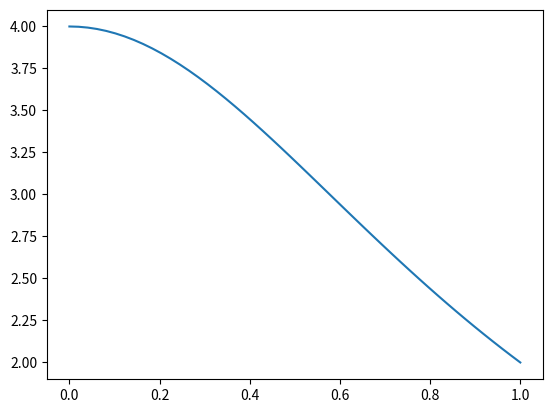

Source code (Python):
import numpy as np
import matplotlib.pyplot as plt

(1,2,3)

[1,2,3]

[1,2,3] + [10,20,30]

lista = [1,2,3]
lista.append(5)
lista

np.array([1,2,3])

a = np.array([1,2,3])
b = np.array([10,20,30])
a + b

np.arange(10)

range(10)

list(range(10))

for k in np.arange(10):
    b = k**2
    print(k, '   ', b)

for x in np.linspace(0, 1, 11):
    print(x)

for x in np.linspace(0, 1, 11):
    print(x)
    if x > 0.5:
        break

for i in range(5):
    for j in range(3):
        print(i, j, i+j)

K = np.arange(15)

np.sum(K**2)

s = 0
for k in np.arange(15):
    s = s + k**2
s

[k for k in [13,14,-4,8]]

[k**2 + 1 for k in range(5)]

[k**2 + 1 for k in range(5) if k%2==0]

v1 = np.array([1,2])
p1 = np.array([3,7])

p1 + 0.5 * v1

T = np.linspace(0,2,5)

T = np.linspace(0,2,5)
print(T)

T = np.linspace(0,2,5)
T

v1 = np.array([1,2])
p1 = np.array([3,7])
T = np.linspace(0,2,5)

[ p1 + t * v1 for t in T ]

v1 = np.array([1,2])
p1 = np.array([3,7])
T = np.linspace(0,3,7)

path = np.array([ p1 + t * v1 for t in T ])
path

path = np.array([
    [ 3. ,  7. ],
    [ 3.5,  8. ],
    [ 4. ,  9. ],
    [ 4.5, 10. ],
    [ 5. , 11. ],
    [ 5.5, 12. ],
    [ 6. , 13. ]])

path[3]

path = np.array([
    [ 3. ,  7. ],
    [ 3.5,  8. ],
    [ 4. ,  9. ],
    [ 4.5, 10. ],
    [ 5. , 11. ],
    [ 5.5, 12. ],
    [ 6. , 13. ]])

path[4,1]

path = np.array([
    [ 3. ,  7. ],
    [ 3.5,  8. ],
    [ 4. ,  9. ],
    [ 4.5, 10. ],
    [ 5. , 11. ],
    [ 5.5, 12. ],
    [ 6. , 13. ]])

path[2:5]

path = np.array([
    [ 3. ,  7. ],
    [ 3.5,  8. ],
    [ 4. ,  9. ],
    [ 4.5, 10. ],
    [ 5. , 11. ],
    [ 5.5, 12. ],
    [ 6. , 13. ]])

path[[3,1]]

path = np.array([
    [ 3. ,  7. ],
    [ 3.5,  8. ],
    [ 4. ,  9. ],
    [ 4.5, 10. ],
    [ 5. , 11. ],
    [ 5.5, 12. ],
    [ 6. , 13. ]])

path[:,0]

path = np.array([
    [ 3. ,  7. ],
    [ 3.5,  8. ],
    [ 4. ,  9. ],
    [ 4.5, 10. ],
    [ 5. , 11. ],
    [ 5.5, 12. ],
    [ 6. , 13. ]])

path[:,[1]]

path[:,[0,1,1,0,0]]

I = np.eye(4)
I

np.hstack([I, np.ones((4,2))])

path = np.array([
    [ 3. ,  7. ],
    [ 3.5,  8. ],
    [ 4. ,  9. ],
    [ 4.5, 10. ],
    [ 5. , 11. ],
    [ 5.5, 12. ],
    [ 6. , 13. ]])

np.max(path)

path = np.array([
    [ 3. ,  7. ],
    [ 3.5,  8. ],
    [ 4. ,  9. ],
    [ 4.5, 10. ],
    [ 5. , 11. ],
    [ 5.5, 12. ],
    [ 6. , 13. ]])

np.sum(path,axis=0)

path = np.array([
    [ 3. ,  7. ],
    [ 3.5,  8. ],
    [ 4. ,  9. ],
    [ 4.5, 10. ],
    [ 5. , 11. ],
    [ 5.5, 12. ],
    [ 6. , 13. ]])

np.mean(path,axis=1)

path = np.array([
    [ 3. ,  7. ],
    [ 3.5,  8. ],
    [ 4. ,  9. ],
    [ 4.5, 10. ],
    [ 5. , 11. ],
    [ 5.5, 12. ],
    [ 6. , 13. ]])

np.linalg.norm(path,axis=1)

v = [x**2 for x in np.arange(-2,4)]
v

v = [4, 1, 0, 1, 4, 9]
np.min(v)

v = [4, 1, 0, 1, 4, 9]
k = np.argmin(v)
k

v = [4, 1, 0, 1, 4, 9]
k = np.argmin(v)
v[k]

v = np.array([1, 2, 3, 4])
v[[False, True, True, False]]

v = np.arange(10)
v

v = np.arange(10)
v > 4

v = np.arange(10)
v[v>4]

v = np.arange(10)
(2*v**2)[v<=5]

def g(x):
    x**2 + 1

g(5)

def f(a, b):
    return 2*a-b

x = 2
print(f(x+1, 5))

def ghsd(uxfd, ty4):
    return 2*uxfd-ty4

xwxwwxwxwxw = 2*2**0
print(ghsd(xwxwwxwxwxw+1, 5*1*1*1))

def f(x):
    y = 5
    return x+y

# print(y)

def f(x):
    y = 5
    return x+y

f(2)

def f(x):
    return 4/(1+x**2)

x = np.linspace(0,1,50)
y = f(x)

plt.plot(x,y)

def mkfun(x):
    def f(y):
        return x+y
    return f

r = mkfun(5)
s = mkfun(13)

r(4), s(5)

def simple_integrate(f, a, b, n):
    x = np.linspace(a,b,n);
    dx = x[1]-x[0]
    xm = x[:-1] + dx/2
    return np.sum([f(z)*dx for z in xm])

def square(x):
    return x**2

simple_integrate( square, 0, 1, 30)

def simple_integrate(f, a, b, n):
    x = np.linspace(a,b,n);
    dx = x[1]-x[0]
    xm = x[:-1] + dx/2
    return np.sum([f(z)*dx for z in xm])

def to_pi_4(x):
    return 1/(1+x**2)

4* simple_integrate( to_pi_4, 0, 1, 30)

def simple_integrate(f, a, b, n=100):
    x = np.linspace(a,b,n);
    dx = x[1]-x[0]
    xm = x[:-1] + dx/2
    return dx * np.sum(f(xm))

simple_integrate( lambda x: 4/(1+x**2), 0, 1)

lista = [3, 5, -18, 9]

lista[::-1]

for posición, valor in enumerate(lista):
    print(posición, valor)

list(enumerate(lista))

def to_decimal(bits):
    return sum([b*2**p for p,b in enumerate(bits[::-1])])

to_decimal([1,1,0,1,0])

to_decimal([1,1])

to_decimal([1,0,0,1,0,1])

num = 83723
for k in range(7):
    print(num//10**k)

[(466437 // 10**k) % 10 for k in range(6)]

def to_binary(n):
    t = int(np.ceil(np.log2(n+1)))
    #print(t)
    return [(n//(2**k))%2 for k in range(t)][::-1]

for k in range(20):
    b = to_binary(k)
    print(to_decimal(b), b)

def to_base_10(n):
    digits = []
    while n>0:
        digits.append(n%10)
        n //= 10
    return digits[::-1]

to_base_10(2480376)

def to_base(b, n, anteriores=[]):
    if n==0:
        return anteriores
    else:
        nuevo = n%b
        continuar = n//b
        return to_base(b, continuar, [nuevo] + anteriores)

to_base(2, 25)

to_base(16, 1000)

def to_hex(n):
    def to_letter(d):
        if d>9:
            return chr(ord('A')+(d-10))
        else:
            return str(d)

    return ''.join([to_letter(l) for l in to_base(16, n)])

to_hex(1000)

a = 737

x = 0.1/100
print(x)
for _ in range(6):
    x = x*(2-a*x)
    print(x, x*a)

for k in range(1,10):
    print(f"1/{k} ~ {1/k:.1f}")